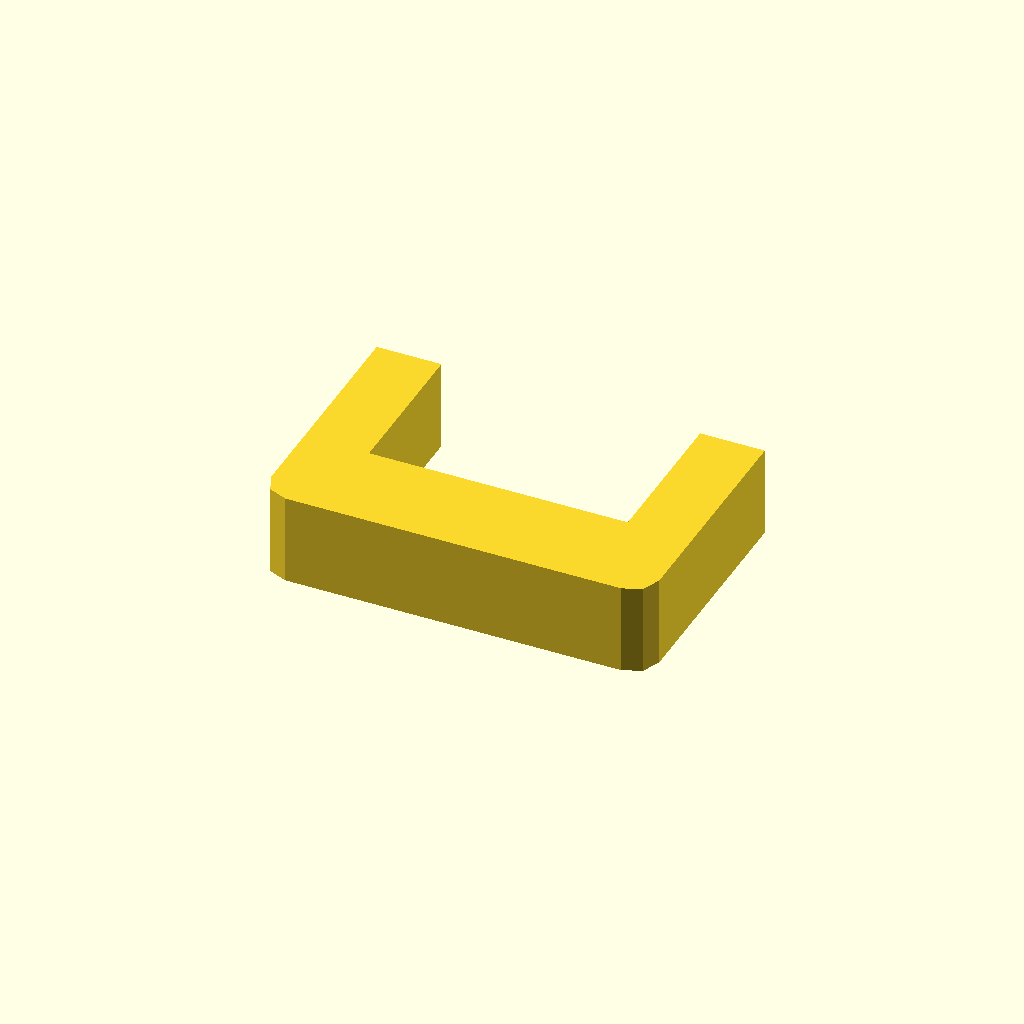
Cell 1 — every parameter at its default value.
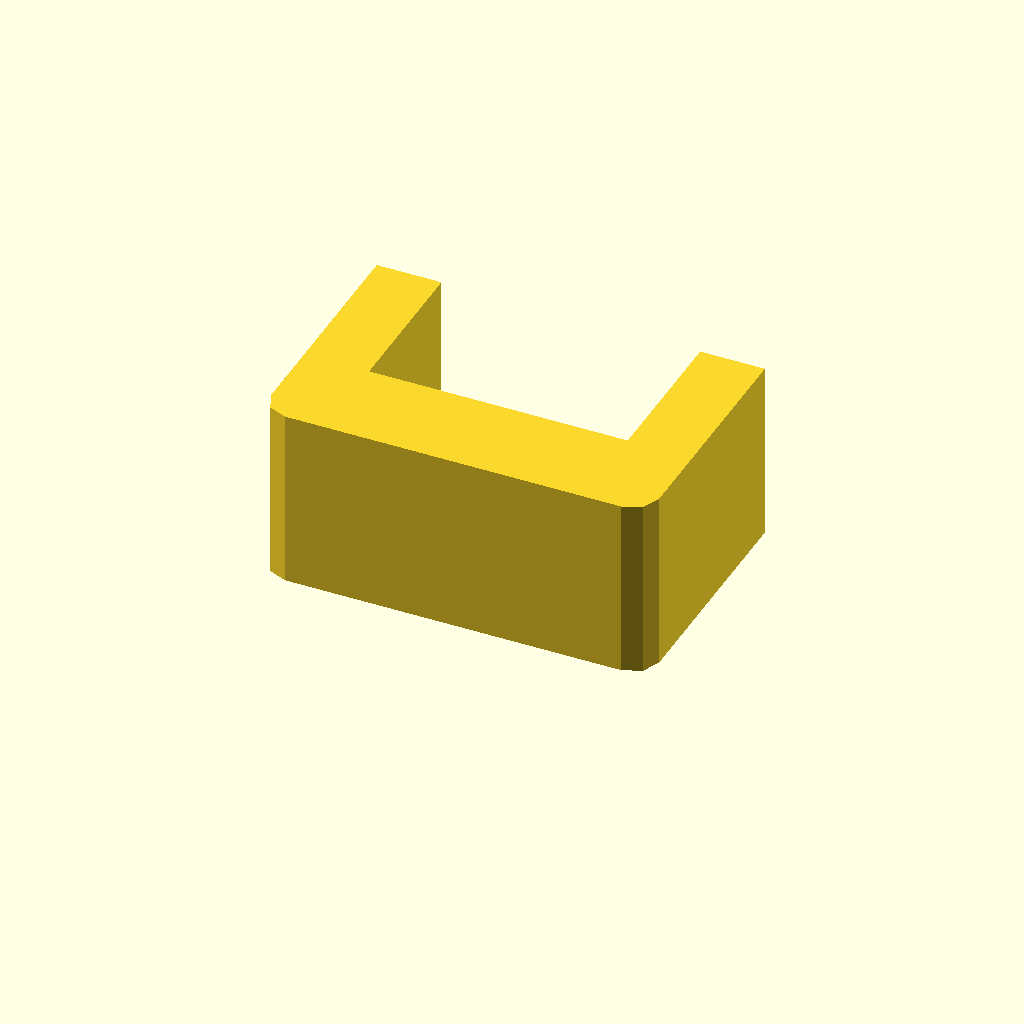
Cell 2: the same model with profile_height = 28.
All cells are drawn from one camera (rotation 55°, 0°, 25°, orthographic, colour scheme Cornfield), so only the parameter changes between them.
Source of the model, optional_data/data/sketch1/sinkframes/part_0062.scad:
$fn = 32;

// ----------------------------------------------------------------------
// Heat sink frame: 60 x 39 mm frame, 10 mm walls
// ----------------------------------------------------------------------

// --- parameters (mm) ---
profile_height = 14;      // extrusion height
profile_points = 12;      // points of the closed outline

profile = [[0, 4], [1.172, 1.172], [4, 0], [56, 0], [58.828, 1.172], [60, 4], [60, 39], [50, 39], [50, 15], [10, 15], [10, 39], [0, 39]];  // single closed polygon, 12 points, counter clockwise

// --- the one profile operation ---
linear_extrude(height = profile_height) polygon(points = profile);
Customizer parameters (derived from the source; name, type, default, range or options):
profile_height: number, default 14
profile_points: number, default 12
